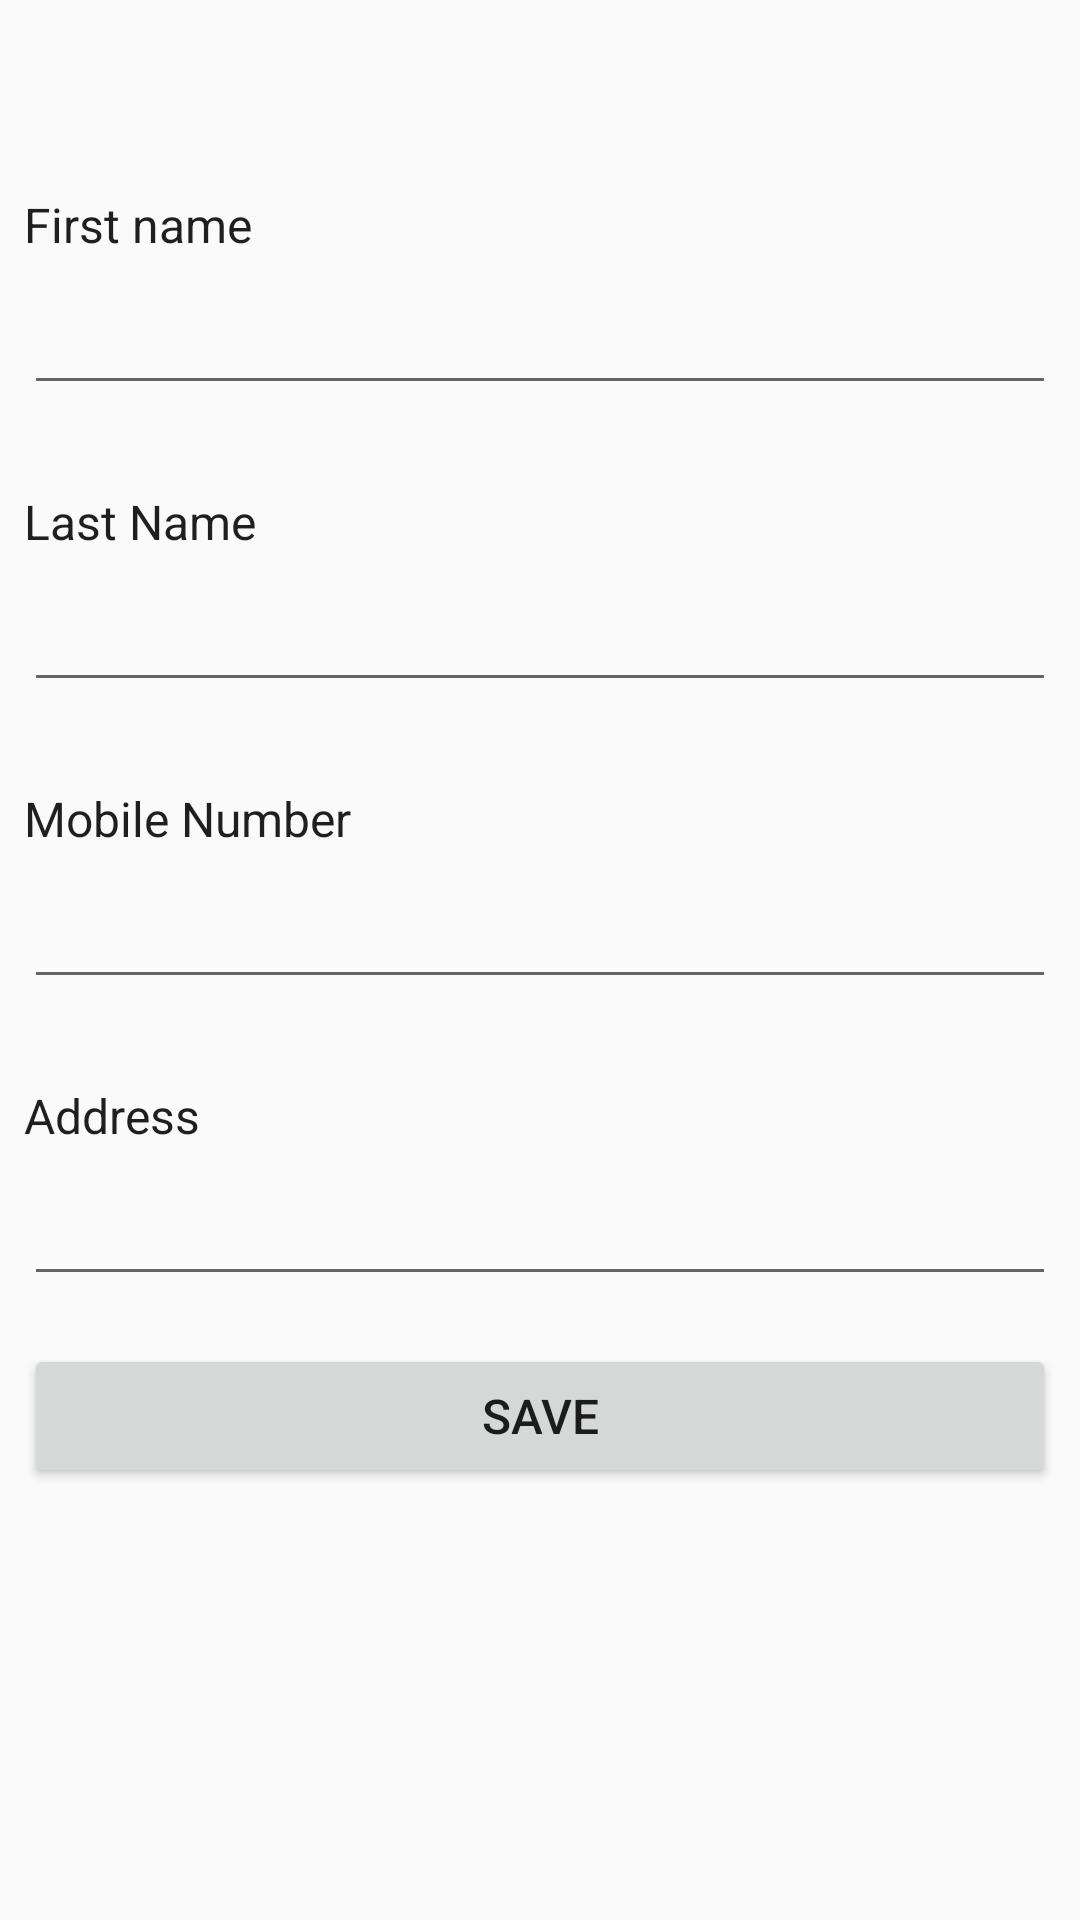

The Android layout XML behind this screen, and the referenced resources:
<!-- AndroidManifest.xml: application theme AppTheme -->
<!-- res/layout/fragment_customer_detail.xml -->
<?xml version="1.0" encoding="utf-8"?>
<ScrollView xmlns:android="http://schemas.android.com/apk/res/android"
    xmlns:tools="http://schemas.android.com/tools"
    android:layout_width="match_parent"
    android:layout_height="match_parent"
    tools:context=".customer.presentation.ui.fragment.CustomerDetailFragment">

    <LinearLayout
        android:orientation="vertical"
        android:layout_width="match_parent"
        android:layout_height="match_parent">

        <TextView
            android:layout_width="wrap_content"
            android:layout_height="wrap_content"
            android:layout_marginStart="@dimen/dp_8"
            android:layout_marginTop="@dimen/dp_64"
            android:text="@string/firstName"
            android:textColor="@color/grey"
            android:textSize="@dimen/sp_16" />

        <EditText
            android:id="@+id/etFirstName"
            android:layout_width="match_parent"
            android:layout_height="wrap_content"
            android:layout_margin="@dimen/dp_8" />

        <TextView
            android:layout_width="wrap_content"
            android:layout_height="wrap_content"
            android:layout_marginStart="@dimen/dp_8"
            android:layout_marginTop="@dimen/dp_20"
            android:text="@string/lastName"
            android:textColor="@color/grey"
            android:textSize="@dimen/sp_16" />

        <EditText
            android:id="@+id/etLastName"
            android:layout_width="match_parent"
            android:layout_height="wrap_content"
            android:layout_margin="@dimen/dp_8" />


        <TextView
            android:layout_width="wrap_content"
            android:layout_height="wrap_content"
            android:layout_marginStart="@dimen/dp_8"
            android:layout_marginTop="@dimen/dp_20"
            android:text="@string/mobileNumber"
            android:textColor="@color/grey"
            android:textSize="@dimen/sp_16" />

        <EditText
            android:id="@+id/etMobileNumber"
            android:layout_width="match_parent"
            android:layout_height="wrap_content"
            android:layout_margin="@dimen/dp_8" />


        <TextView
            android:layout_width="wrap_content"
            android:layout_height="wrap_content"
            android:layout_marginStart="@dimen/dp_8"
            android:layout_marginTop="@dimen/dp_20"
            android:text="@string/address"
            android:textColor="@color/grey"
            android:textSize="@dimen/sp_16" />

        <EditText
            android:id="@+id/etAddress"
            android:layout_width="match_parent"
            android:layout_height="wrap_content"
            android:layout_margin="@dimen/dp_8" />

        <Button
            android:id="@+id/btnSave"
            android:layout_width="match_parent"
            android:layout_height="wrap_content"
            android:layout_margin="@dimen/dp_8"
            android:text="@string/save"
            android:textSize="@dimen/sp_16" />

    </LinearLayout>

</ScrollView>
<!-- resources referenced by this layout -->
<resources>
  <color name="grey">#201F1F</color>
  <dimen name="dp_20">20dp</dimen>
  <dimen name="dp_64">64dp</dimen>
  <dimen name="dp_8">8dp</dimen>
  <dimen name="sp_16">16sp</dimen>
  <string name="address">Address</string>
  <string name="firstName">First name</string>
  <string name="lastName">Last Name</string>
  <string name="mobileNumber">Mobile Number</string>
  <string name="save">Save</string>
  <style name="AppTheme" parent="Theme.AppCompat.Light.DarkActionBar">
          
          <item name="colorPrimary">@color/colorPrimary</item>
          <item name="colorPrimaryDark">@color/colorPrimaryDark</item>
          <item name="colorAccent">@color/colorAccent</item>
      </style>
  <color name="colorPrimary">#008577</color>
  <color name="colorPrimaryDark">#00574B</color>
  <color name="colorAccent">#D81B60</color>
</resources>
